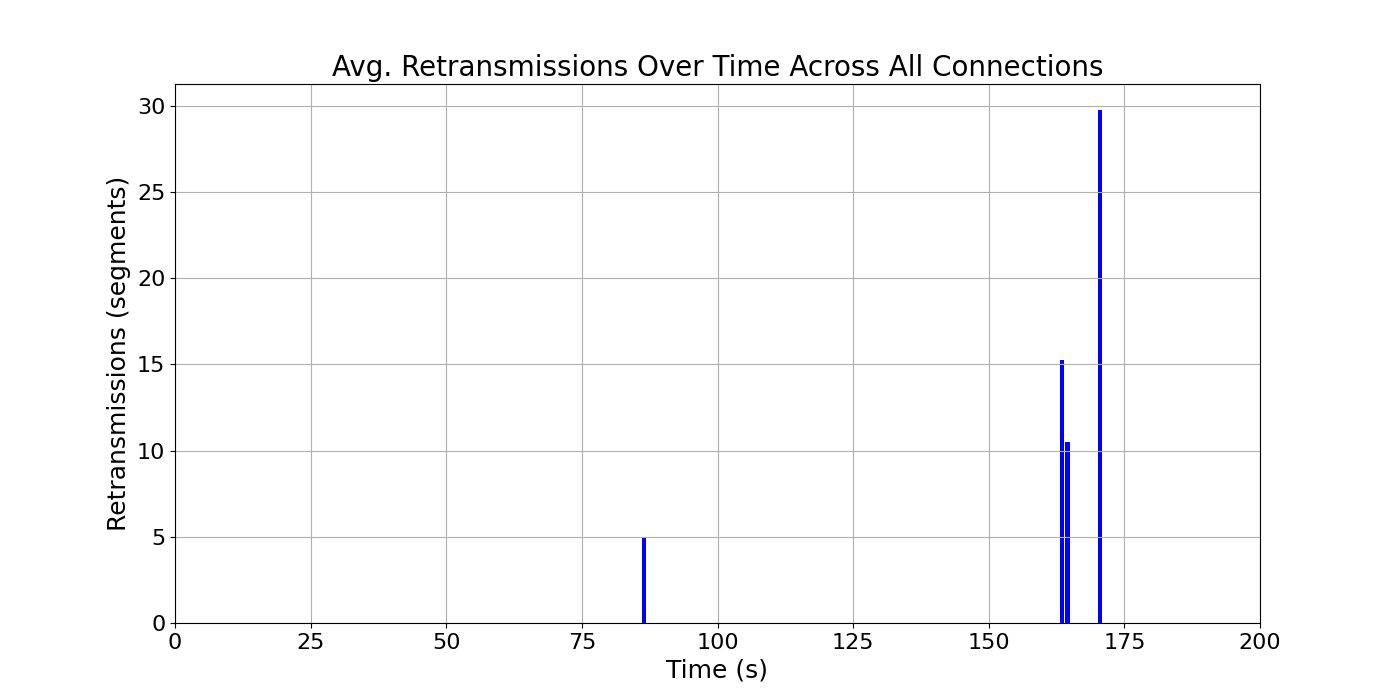

Values plotted in this chart, from the file beside it:
time_bin, retransmissions, time_bin_mid
[86, 87), 4.941, 86.5
[163, 164), 15.26, 163.5
[164, 165), 10.49, 164.5
[170, 171), 29.76, 170.5
